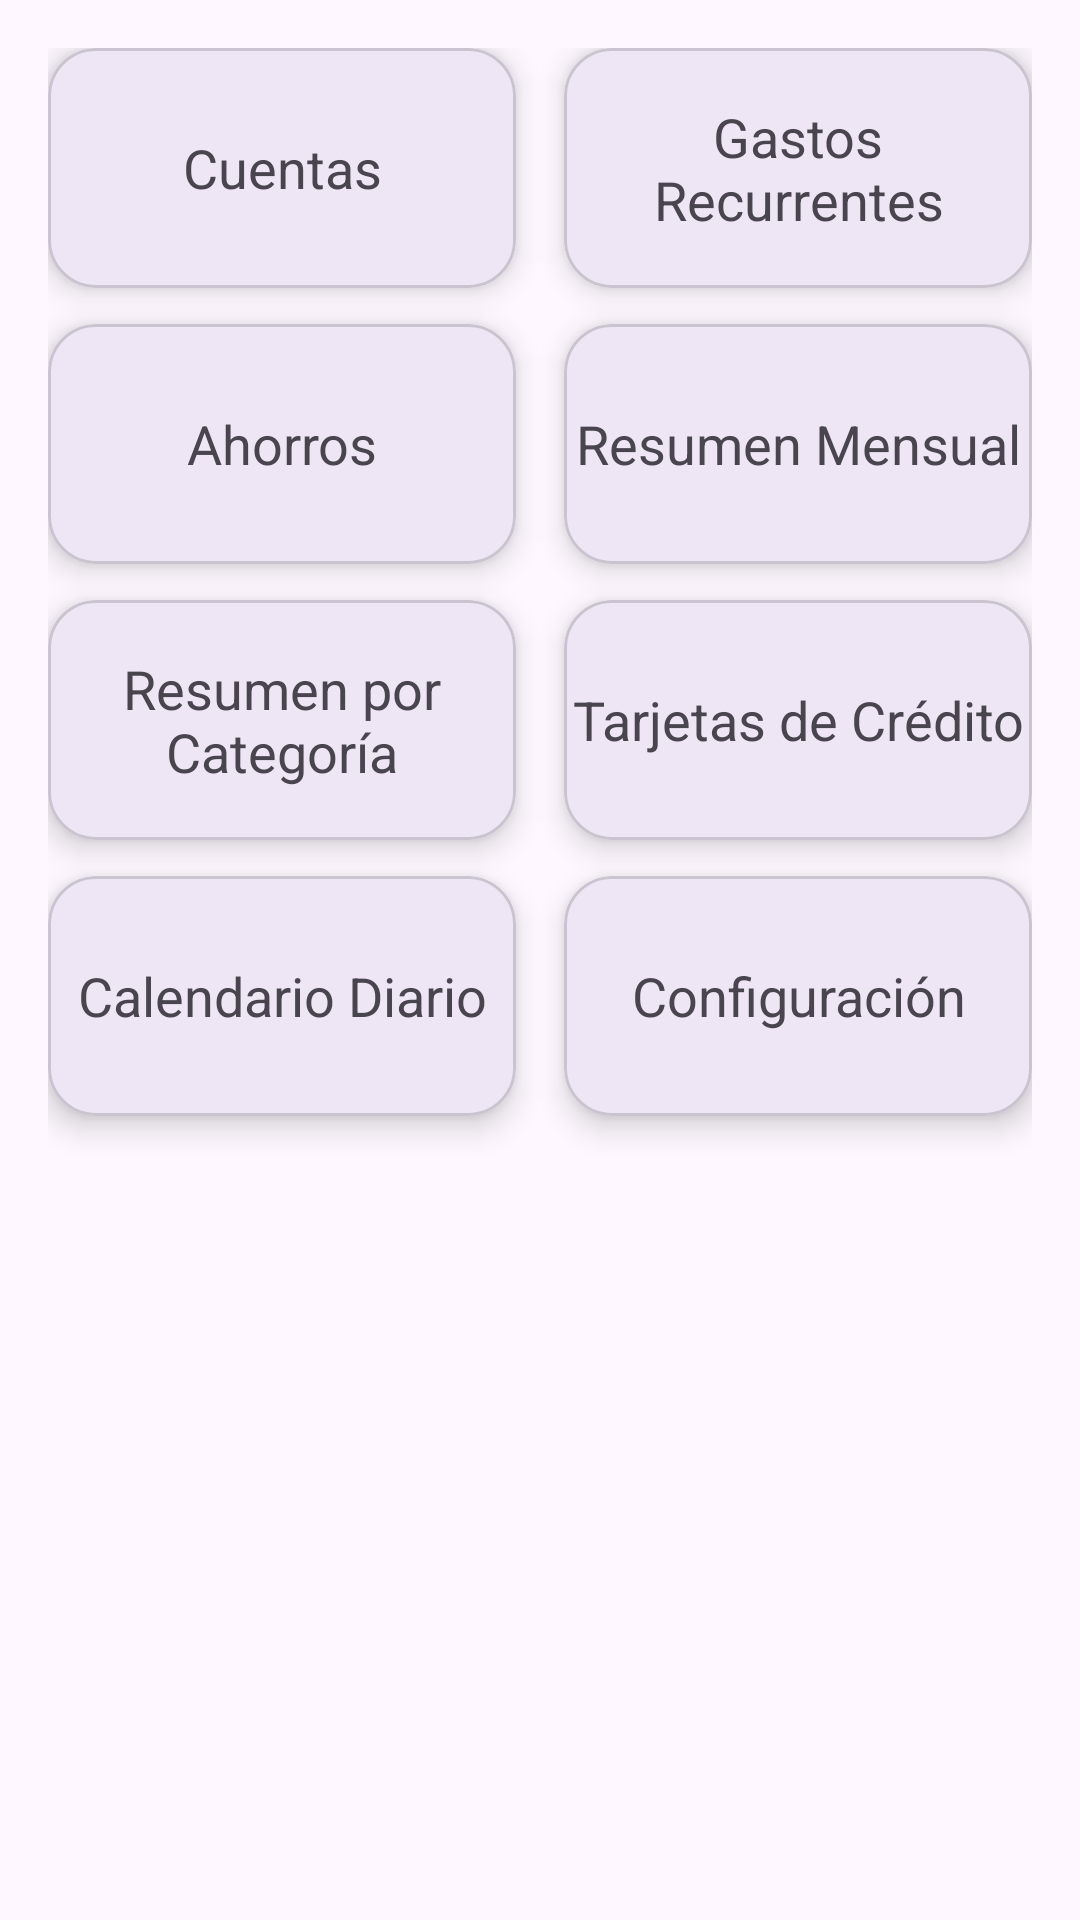

This screen was rendered from an Android layout file. Write that file and the resources it references.
<!-- AndroidManifest.xml: application theme Theme.FinanzasApp -->
<!-- res/layout/fragment_menu.xml -->
<?xml version="1.0" encoding="utf-8"?>
<androidx.constraintlayout.widget.ConstraintLayout xmlns:android="http://schemas.android.com/apk/res/android"
    xmlns:app="http://schemas.android.com/apk/res-auto"
    android:id="@+id/menuLayout"
    android:layout_width="match_parent"
    android:layout_height="match_parent"
    android:padding="16dp">

    
    <com.google.android.material.card.MaterialCardView
        android:id="@+id/cardAccounts"
        android:layout_width="0dp"
        android:layout_height="wrap_content"
        app:cardCornerRadius="16dp"
        app:cardElevation="6dp"
        app:layout_constraintTop_toTopOf="parent"
        app:layout_constraintStart_toStartOf="parent"
        app:layout_constraintEnd_toStartOf="@+id/cardRecurring"
        android:layout_marginEnd="8dp"
        android:layout_marginBottom="12dp">

        <TextView
            android:layout_width="match_parent"
            android:layout_height="80dp"
            android:text="Cuentas"
            android:textSize="18sp"
            android:gravity="center" />
    </com.google.android.material.card.MaterialCardView>

    <com.google.android.material.card.MaterialCardView
        android:id="@+id/cardRecurring"
        android:layout_width="0dp"
        android:layout_height="wrap_content"
        app:cardCornerRadius="16dp"
        app:cardElevation="6dp"
        app:layout_constraintTop_toTopOf="parent"
        app:layout_constraintStart_toEndOf="@+id/cardAccounts"
        app:layout_constraintEnd_toEndOf="parent"
        android:layout_marginStart="8dp"
        android:layout_marginBottom="12dp">

        <TextView
            android:layout_width="match_parent"
            android:layout_height="80dp"
            android:text="Gastos Recurrentes"
            android:textSize="18sp"
            android:gravity="center" />
    </com.google.android.material.card.MaterialCardView>

    
    <com.google.android.material.card.MaterialCardView
        android:id="@+id/cardSavings"
        android:layout_width="0dp"
        android:layout_height="wrap_content"
        app:cardCornerRadius="16dp"
        app:cardElevation="6dp"
        app:layout_constraintTop_toBottomOf="@+id/cardAccounts"
        app:layout_constraintStart_toStartOf="parent"
        app:layout_constraintEnd_toStartOf="@+id/cardSummary"
        android:layout_marginEnd="8dp"
        android:layout_marginTop="12dp"
        android:layout_marginBottom="12dp">

        <TextView
            android:layout_width="match_parent"
            android:layout_height="80dp"
            android:text="Ahorros"
            android:textSize="18sp"
            android:gravity="center" />
    </com.google.android.material.card.MaterialCardView>

    <com.google.android.material.card.MaterialCardView
        android:id="@+id/cardSummary"
        android:layout_width="0dp"
        android:layout_height="wrap_content"
        app:cardCornerRadius="16dp"
        app:cardElevation="6dp"
        app:layout_constraintTop_toBottomOf="@+id/cardRecurring"
        app:layout_constraintStart_toEndOf="@+id/cardSavings"
        app:layout_constraintEnd_toEndOf="parent"
        android:layout_marginStart="8dp"
        android:layout_marginTop="12dp"
        android:layout_marginBottom="12dp">

        <TextView
            android:layout_width="match_parent"
            android:layout_height="80dp"
            android:text="Resumen Mensual"
            android:textSize="18sp"
            android:gravity="center" />
    </com.google.android.material.card.MaterialCardView>

    
    <com.google.android.material.card.MaterialCardView
        android:id="@+id/cardCategory"
        android:layout_width="0dp"
        android:layout_height="wrap_content"
        app:cardCornerRadius="16dp"
        app:cardElevation="6dp"
        app:layout_constraintTop_toBottomOf="@+id/cardSavings"
        app:layout_constraintStart_toStartOf="parent"
        app:layout_constraintEnd_toStartOf="@+id/cardCredit"
        android:layout_marginEnd="8dp"
        android:layout_marginTop="12dp"
        android:layout_marginBottom="12dp">

        <TextView
            android:layout_width="match_parent"
            android:layout_height="80dp"
            android:text="Resumen por Categoría"
            android:textSize="18sp"
            android:gravity="center" />
    </com.google.android.material.card.MaterialCardView>

    <com.google.android.material.card.MaterialCardView
        android:id="@+id/cardCredit"
        android:layout_width="0dp"
        android:layout_height="wrap_content"
        app:cardCornerRadius="16dp"
        app:cardElevation="6dp"
        app:layout_constraintTop_toBottomOf="@id/cardSummary"
        app:layout_constraintStart_toEndOf="@id/cardCategory"
        app:layout_constraintEnd_toEndOf="parent"
        android:layout_marginStart="8dp"
        android:layout_marginTop="12dp"
        android:layout_marginBottom="12dp">

        <TextView
            android:layout_width="match_parent"
            android:layout_height="80dp"
            android:text="Tarjetas de Crédito"
            android:textSize="18sp"
            android:gravity="center" />
    </com.google.android.material.card.MaterialCardView>

    
    <com.google.android.material.card.MaterialCardView
        android:id="@+id/cardCalendar"
        android:layout_width="0dp"
        android:layout_height="wrap_content"
        app:cardCornerRadius="16dp"
        app:cardElevation="6dp"
        app:layout_constraintTop_toBottomOf="@id/cardCategory"
        app:layout_constraintStart_toStartOf="parent"
        app:layout_constraintEnd_toStartOf="@id/cardSettings"
        android:layout_marginEnd="8dp"
        android:layout_marginTop="12dp"
        android:layout_marginBottom="12dp">

        <TextView
            android:layout_width="match_parent"
            android:layout_height="80dp"
            android:text="Calendario Diario"
            android:textSize="18sp"
            android:gravity="center" />
    </com.google.android.material.card.MaterialCardView>

    <com.google.android.material.card.MaterialCardView
        android:id="@+id/cardSettings"
        android:layout_width="0dp"
        android:layout_height="wrap_content"
        app:cardCornerRadius="16dp"
        app:cardElevation="6dp"
        app:layout_constraintTop_toBottomOf="@id/cardCredit"
        app:layout_constraintStart_toEndOf="@id/cardCalendar"
        app:layout_constraintEnd_toEndOf="parent"
        android:layout_marginStart="8dp"
        android:layout_marginTop="12dp"
        android:layout_marginBottom="12dp">

        <TextView
            android:layout_width="match_parent"
            android:layout_height="80dp"
            android:text="Configuración"
            android:textSize="18sp"
            android:gravity="center" />
    </com.google.android.material.card.MaterialCardView>

</androidx.constraintlayout.widget.ConstraintLayout>
<!-- resources referenced by this layout -->
<resources>
  <style name="Theme.FinanzasApp" parent="Base.Theme.FinanzasApp" />
  <style name="Base.Theme.FinanzasApp" parent="Theme.Material3.DayNight.NoActionBar">
          
          
      </style>
</resources>
